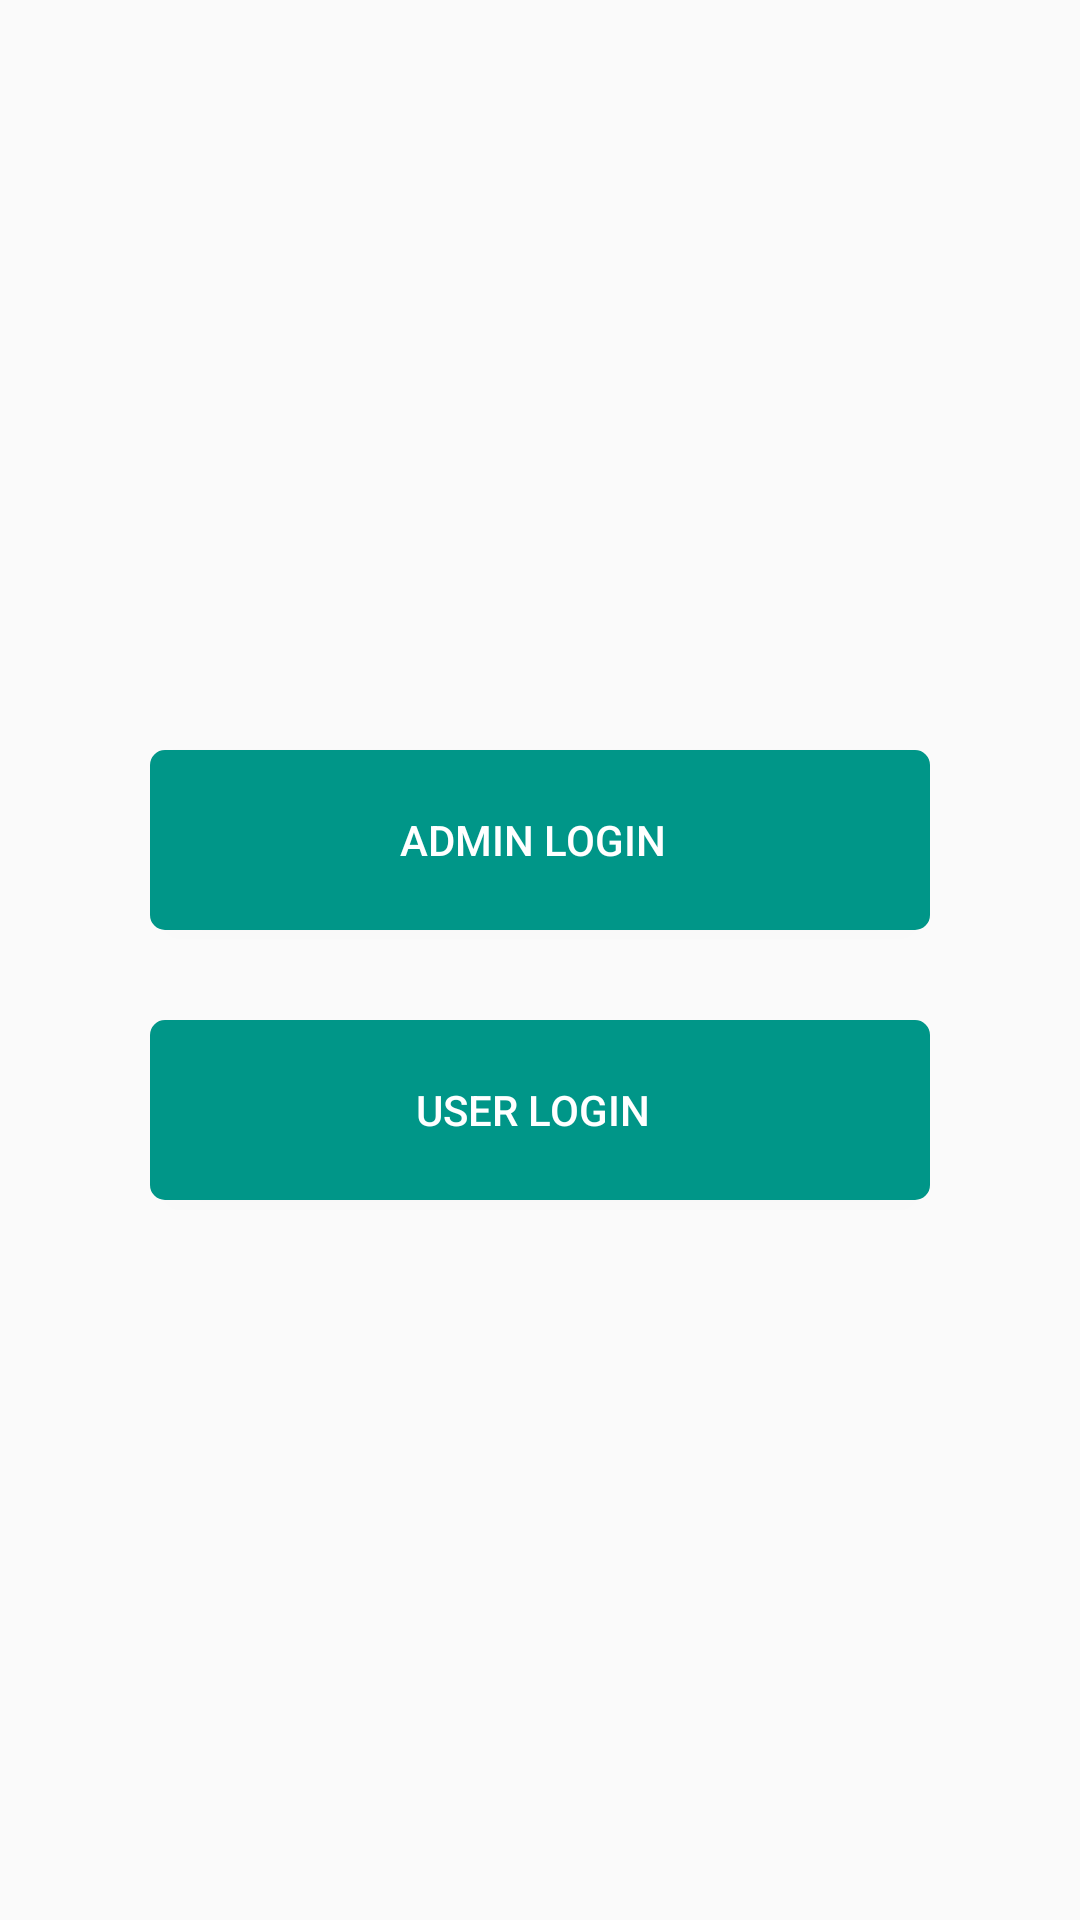

The Android layout XML behind this screen, and the referenced resources:
<!-- AndroidManifest.xml: application theme AppTheme -->
<!-- res/layout/activity_main.xml -->
<?xml version="1.0" encoding="utf-8"?>
<LinearLayout xmlns:android="http://schemas.android.com/apk/res/android"
    xmlns:app="http://schemas.android.com/apk/res-auto"
    android:gravity="center"
    android:orientation="vertical"
    android:layout_width="match_parent"
    android:layout_height="match_parent">




    <Button
        android:id="@+id/btn_admnlogin"
        android:text="Admin Login"
        android:paddingRight="5dp"
        android:layout_marginTop="20dp"
        android:layout_marginLeft="50dp"
        android:layout_marginRight="50dp"
        android:layout_marginBottom="10dp"
        android:textColor="#FFFFFF"
        android:layout_width="match_parent"
        android:layout_height="60dp"
        android:background="@drawable/button1" />


    <Button
        android:id="@+id/btn_userlogin"
        android:text="User Login"
        android:paddingRight="5dp"
        android:layout_marginTop="20dp"
        android:layout_marginLeft="50dp"
        android:layout_marginRight="50dp"
        android:layout_marginBottom="10dp"
        android:textColor="#FFFFFF"
        android:layout_width="match_parent"
        android:layout_height="60dp"
        android:background="@drawable/button1" />

</LinearLayout>
<!-- resources referenced by this layout -->
<resources>
  <!-- drawable button1 (drawable) -->
  <?xml version="1.0" encoding="utf-8"?>
  <selector xmlns:android="http://schemas.android.com/apk/res/android">
      <item>
          <shape android:shape="rectangle">
              <solid android:color="#009688"/>
              <stroke android:color="#009688" android:width="2dp" />
              
              <corners android:radius="4dp" />
          </shape>
      </item>
  </selector>
  <style name="AppTheme" parent="Theme.AppCompat.Light.DarkActionBar">
          
          <item name="colorPrimary">@color/colorPrimary</item>
          <item name="colorPrimaryDark">@color/colorPrimaryDark</item>
          <item name="colorAccent">@color/colorAccent</item>
      </style>
  <color name="colorPrimary">#303F9F</color>
  <color name="colorPrimaryDark">#283593</color>
  <color name="colorAccent">#D81B60</color>
</resources>
